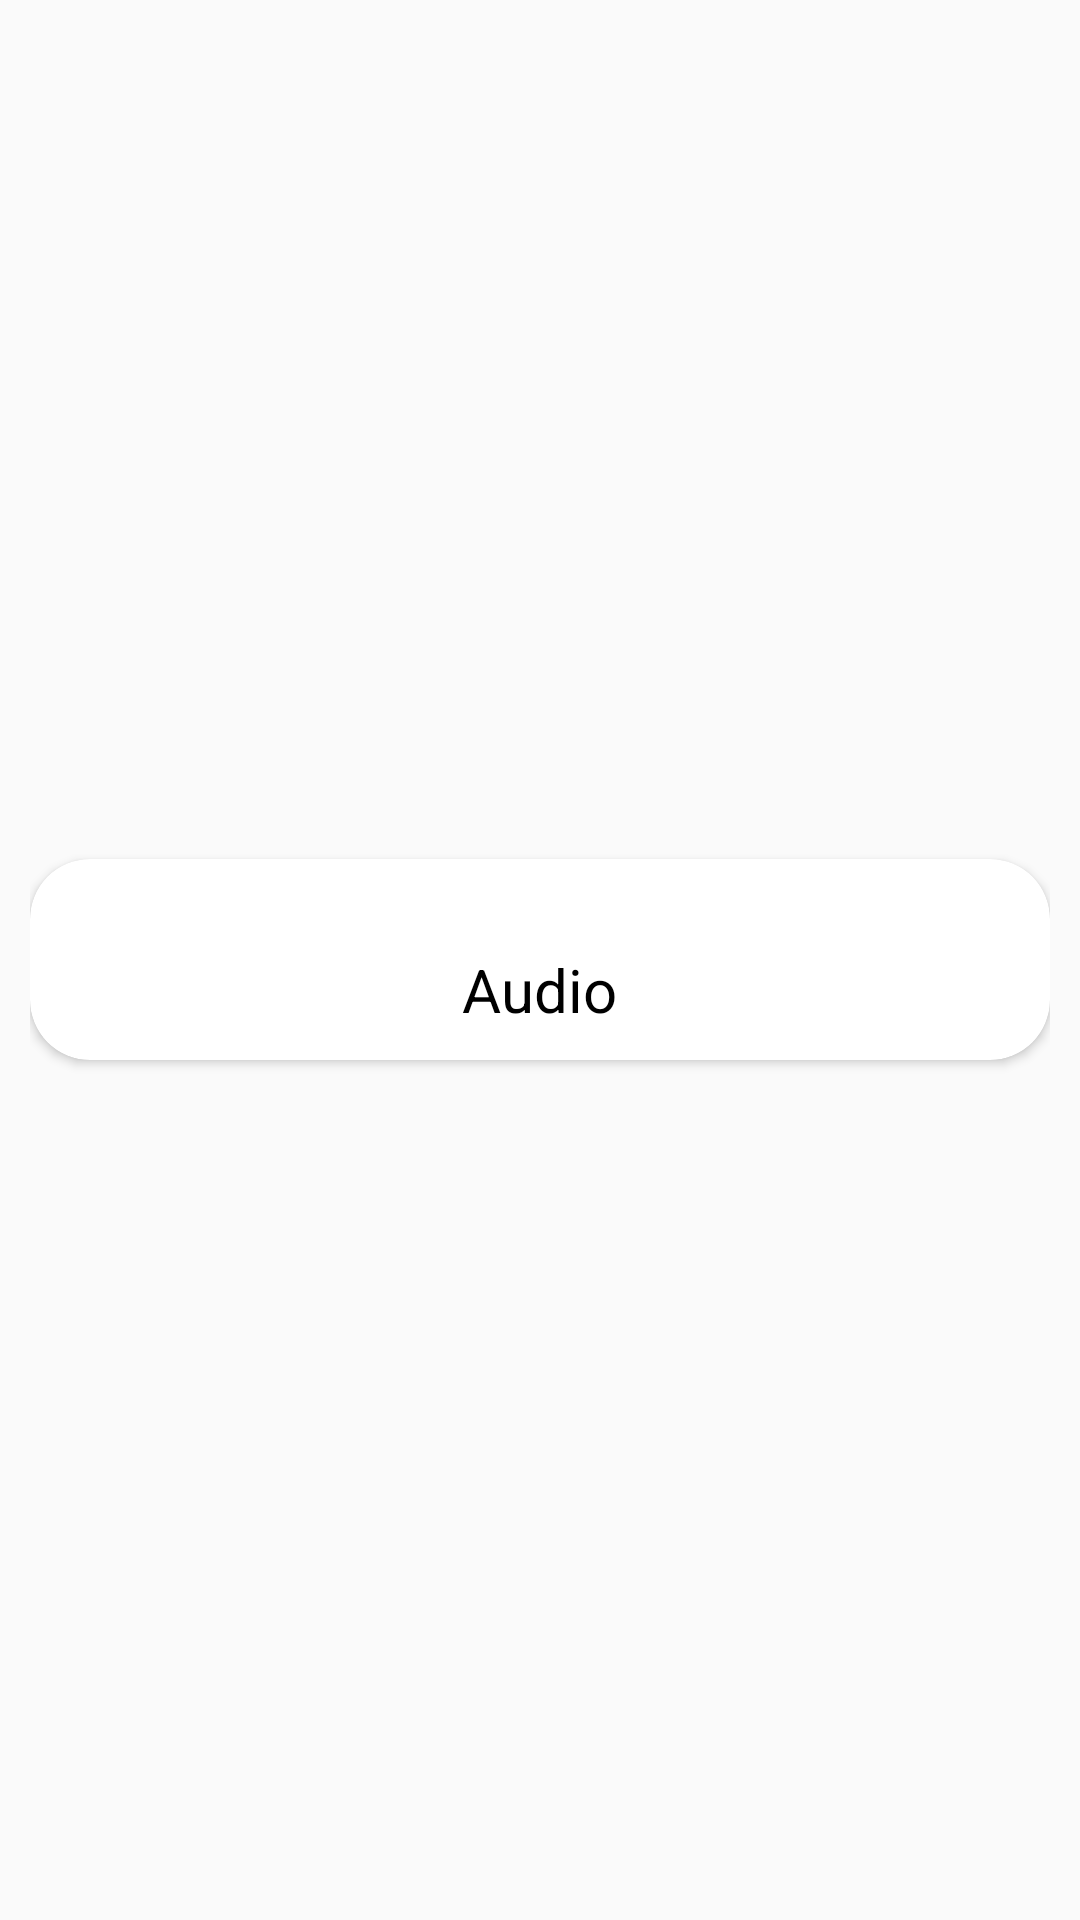

Here is an Android app screen rendered from its layout file. Give the layout XML and the strings, colors and styles it references.
<!-- AndroidManifest.xml: application theme AppTheme. -->
<!-- res/layout/card.xml -->
<?xml version="1.0" encoding="utf-8"?>
<LinearLayout xmlns:android="http://schemas.android.com/apk/res/android"
    android:layout_width="wrap_content"
    android:layout_height="wrap_content"
    xmlns:app="http://schemas.android.com/apk/res-auto"
    android:padding="10dp"
    android:adjustViewBounds="true">

    <androidx.cardview.widget.CardView
        android:id="@+id/card_view"
        android:layout_width="match_parent"
        android:layout_height="wrap_content"
        android:layout_gravity="center"
        app:cardCornerRadius="20dp"
        android:elevation="3dp"
        >

        <RelativeLayout
            android:layout_width="match_parent"
            android:layout_height="match_parent">

            <ImageView
                android:layout_width="120dp"
                android:layout_height="wrap_content"
                android:padding="10dp"
                android:layout_centerHorizontal="true"
                android:id="@+id/thumbnail"
                android:background="?attr/selectableItemBackgroundBorderless"
                android:scaleType="fitXY"/>

            <TextView
                android:id="@+id/title"
                android:layout_width="wrap_content"
                android:layout_height="wrap_content"
                android:text="Audio"
                android:layout_centerHorizontal="true"
                android:gravity="center"
                android:padding="10dp"
                android:textAlignment="center"
                android:textColor="#000"
                android:textSize="20sp"
                android:layout_below="@+id/thumbnail" />


        </RelativeLayout>
    </androidx.cardview.widget.CardView>
</LinearLayout>
<!-- resources referenced by this layout -->
<resources>
  <style name="AppTheme." parent="Theme.AppCompat.Light.NoActionBar">
          <item name="colorPrimary">@color/colorPrimary</item>
          <item name="colorPrimaryDark">@color/colorPrimaryDark</item>
          <item name="colorAccent">@color/colorAccent</item>
      </style>
  <!-- not gathered from this repository: default colours our renderer supplied (Android Studio template values) -->
  <color name="colorPrimary">#FF6200EE</color>
  <color name="colorPrimaryDark">#FF3700B3</color>
  <color name="colorAccent">#FF03DAC5</color>
</resources>
